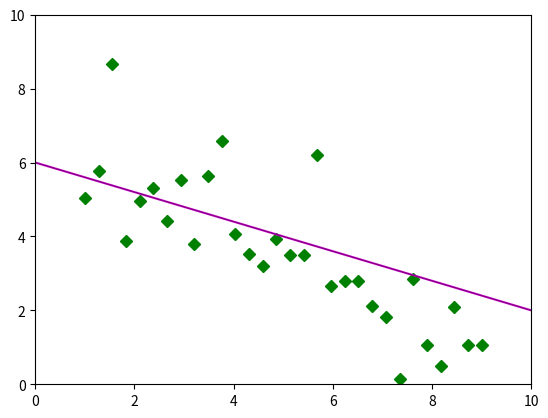
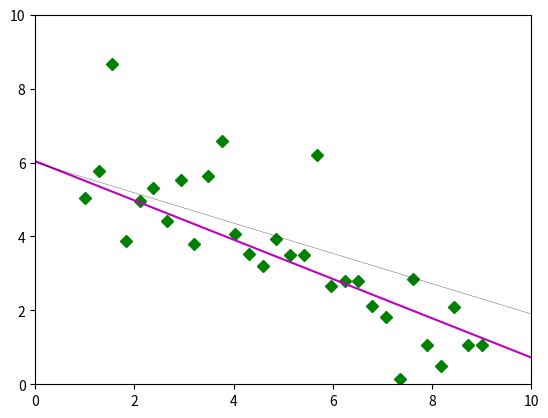
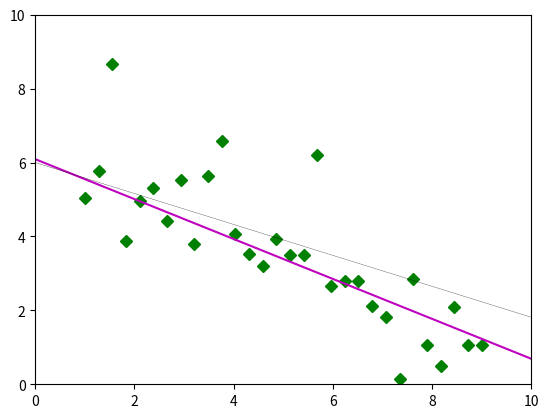
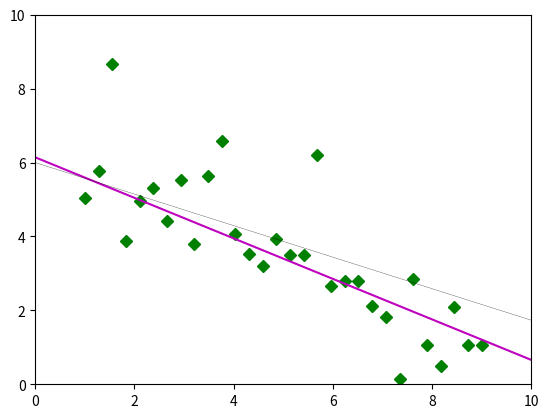
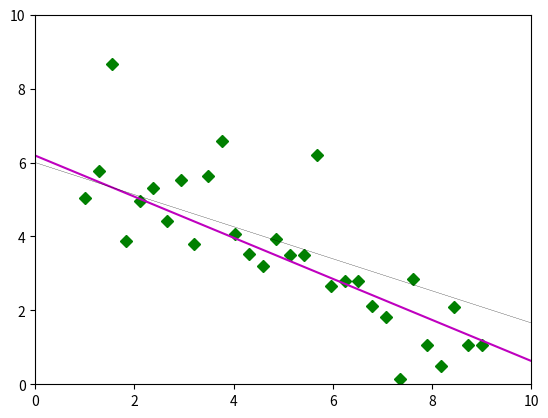
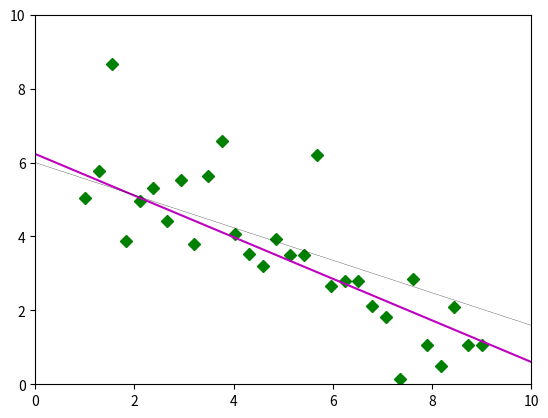
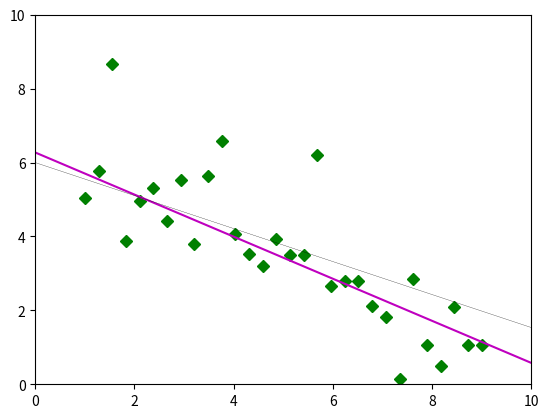
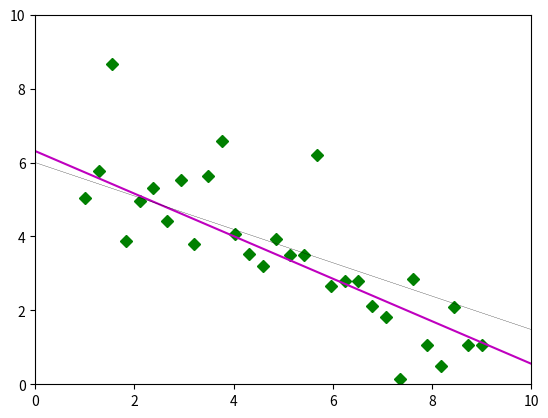
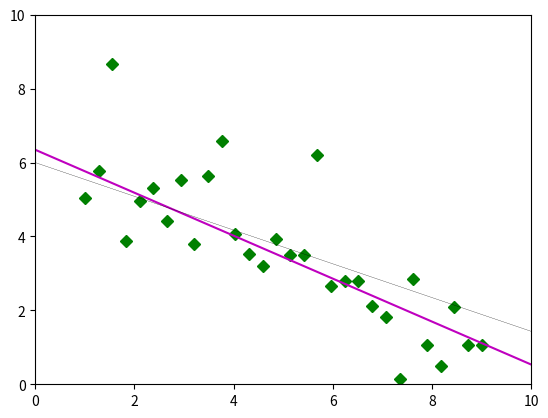
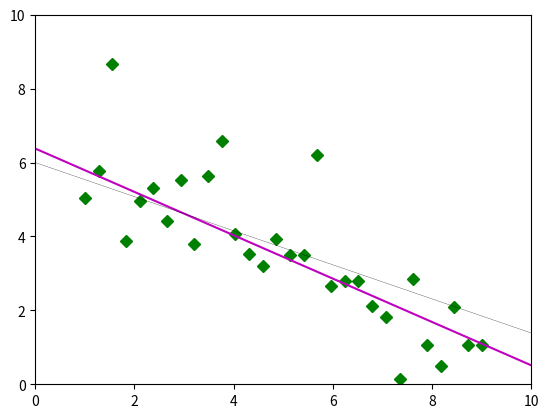
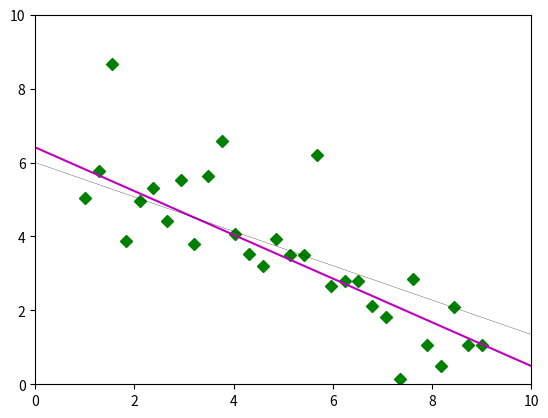
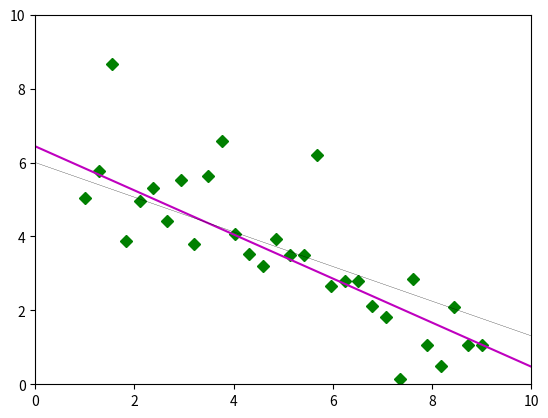
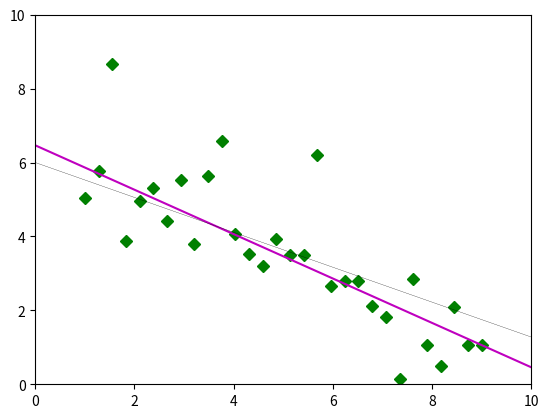
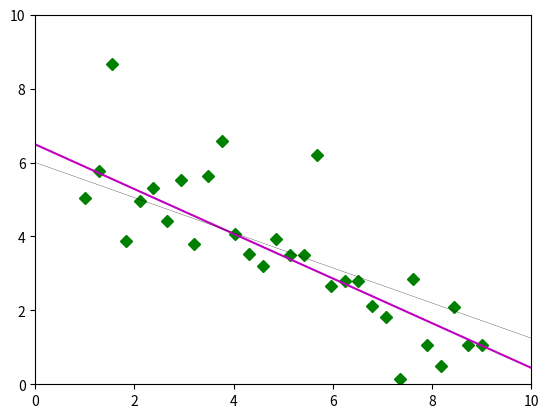
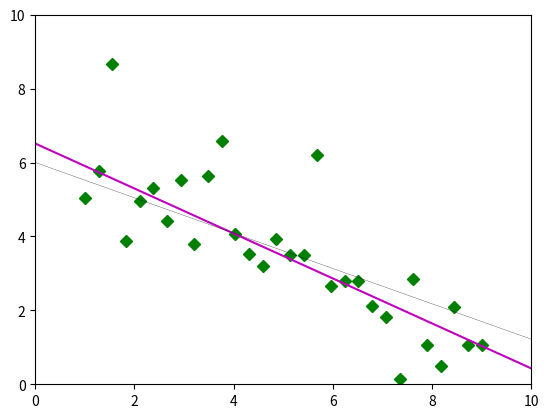
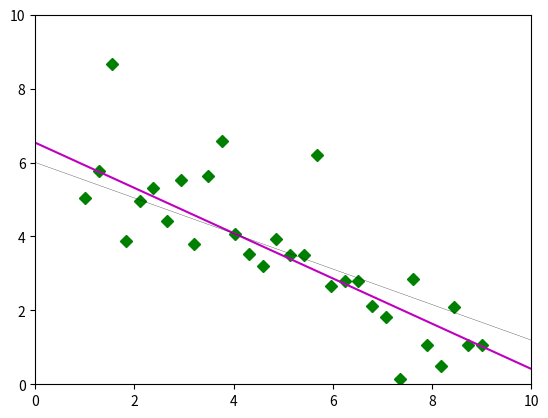

These charts were generated, in order, by the following Python code:
import numpy as np
from matplotlib import pyplot as plt 
from tqdm import tqdm

N_OUTLIERS = 1
X = np.linspace(1, 9, 30)
Y = 7 - 0.7 * X + np.random.normal(0.0, 1.5, size=X.shape)

X = np.concatenate((X, np.linspace(1, 9, N_OUTLIERS)))
Y = np.concatenate((Y, np.random.normal(6, 4, size=(N_OUTLIERS))))

omega = np.array([-0.4, 6])
omega_logcosh = omega
omega_mse = omega

plt.ion()
x = np.linspace(0,10,100)
bar = tqdm(range(300))
for _ in bar:
  plt.clf()
  plt.plot(X[:-N_OUTLIERS], Y[:-N_OUTLIERS], 'gD')
  plt.plot(X[-N_OUTLIERS:], Y[-N_OUTLIERS:], 'rD')
  
  y = omega_logcosh[0] * x + omega_logcosh[1]
  plt.plot(x, y, "m")
  y = omega_mse[0] * x + omega_mse[1]
  plt.plot(x, y, "k", linewidth=0.2)

  plt.xlim(0, 10)
  plt.ylim(0, 10)
  plt.pause(0.01)

  for _ in range(20):
    residuum_logcosh = X * omega_logcosh[0] + omega_logcosh[1] - Y
    error_logcosh = np.sum(np.log(np.cosh(residuum_logcosh)))
    grad_logcosh = np.sum(np.tanh(residuum_logcosh) * np.stack((X, np.ones(X.shape[0]))), axis=1)
    omega_logcosh = omega_logcosh - 0.001 * grad_logcosh

  residuum_mse = X * omega_mse[0] + omega_mse[1] - Y
  error_logcosh = np.sum(residuum_logcosh**2)
  grad_mse = np.sum((residuum_mse) * np.stack((X, np.ones(X.shape[0]))), axis=1)
  omega_mse = omega_mse - 0.0001 * grad_mse
  
  bar.set_description(f"error={error_logcosh:.2f}, ||w||={np.sqrt(np.sum(grad_logcosh**2)):.3f}, m={omega_logcosh[0]:.2f}, b={omega_logcosh[1]:.2f}")
